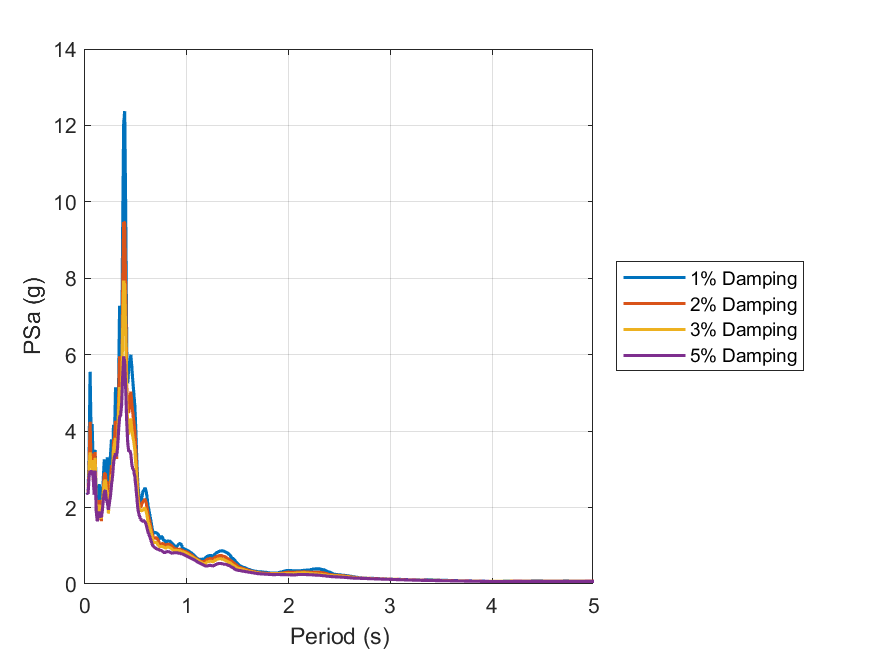

The file beside this chart, header and first rows:
id, period, psa_1, psa_2, psa_3, psa_5
1, 0.01, Inf, Inf, Inf, Inf
2, 0.02, 2.392, 2.39, 2.385, 2.378
3, 0.03, 2.359, 2.368, 2.366, 2.353
4, 0.04, 3.348, 3.051, 2.911, 2.802
5, 0.05, 5.55, 4.243, 3.448, 2.961
6, 0.06, 3.887, 3.091, 3.03, 2.929
7, 0.07, 4.189, 3.416, 3.244, 2.958
8, 0.08, 3.187, 2.748, 2.781, 2.8
9, 0.09, 3.204, 2.714, 2.467, 2.337
10, 0.1, 3.508, 3.456, 3.303, 2.968
11, 0.11, 2.333, 2.089, 2.03, 1.921
12, 0.12, 2.096, 1.797, 1.728, 1.642
13, 0.13, 2.215, 1.961, 1.835, 1.792
14, 0.14, 2.616, 2.193, 2.074, 1.892
15, 0.15, 2.328, 2.122, 1.963, 1.783
16, 0.16, 1.725, 1.646, 1.705, 1.747
17, 0.17, 2.194, 2.038, 1.977, 1.915
18, 0.18, 2.771, 2.497, 2.362, 2.213
19, 0.19, 3.262, 2.89, 2.666, 2.418
20, 0.2, 3.01, 2.886, 2.727, 2.451
21, 0.21, 2.575, 2.563, 2.477, 2.212
22, 0.22, 3.316, 2.689, 2.397, 2.132
23, 0.23, 2.228, 2.039, 1.844, 1.942
24, 0.24, 3.052, 2.509, 2.286, 2.127
25, 0.25, 3.345, 2.729, 2.366, 2.299
26, 0.26, 3.783, 3.112, 2.852, 2.594
27, 0.27, 2.857, 2.855, 2.861, 2.794
28, 0.28, 4.169, 3.762, 3.483, 3.144
29, 0.29, 3.797, 3.795, 3.665, 3.343
30, 0.3, 5.147, 4.271, 3.82, 3.412
31, 0.31, 3.98, 3.275, 3.335, 3.339
32, 0.32, 3.966, 3.774, 3.673, 3.568
33, 0.33, 5.211, 4.862, 4.525, 4.035
34, 0.34, 7.282, 5.961, 5.155, 4.375
35, 0.35, 5.415, 4.921, 4.733, 4.419
36, 0.36, 5.921, 5.051, 4.914, 4.697
37, 0.37, 9.271, 7.643, 6.68, 5.434
38, 0.38, 12.05, 9.469, 7.937, 5.955
39, 0.39, 12.37, 9.449, 7.821, 5.814
40, 0.4, 9.656, 7.649, 6.462, 5.088
41, 0.41, 6.123, 5.17, 4.747, 4.23
42, 0.42, 5.25, 4.629, 4.179, 3.678
43, 0.43, 5.677, 4.472, 3.912, 3.46
44, 0.44, 5.731, 4.794, 4.172, 3.499
45, 0.45, 5.999, 5.036, 4.334, 3.401
46, 0.46, 5.681, 4.731, 4.051, 3.128
47, 0.47, 5.299, 4.469, 3.863, 3.01
48, 0.48, 4.981, 4.234, 3.709, 2.951
49, 0.49, 4.639, 3.994, 3.496, 2.797
50, 0.5, 3.97, 3.488, 3.102, 2.534
51, 0.51, 3.152, 2.88, 2.642, 2.236
52, 0.52, 2.571, 2.366, 2.228, 1.945
53, 0.53, 2.315, 2.095, 2.016, 1.821
54, 0.54, 2.046, 2.006, 1.934, 1.744
55, 0.55, 2.125, 2.027, 1.917, 1.688
56, 0.56, 2.295, 2.102, 1.93, 1.64
57, 0.57, 2.431, 2.151, 1.923, 1.649
58, 0.58, 2.462, 2.192, 1.979, 1.655
59, 0.59, 2.518, 2.219, 1.981, 1.626
60, 0.6, 2.435, 2.141, 1.908, 1.557
... 130 more rows
